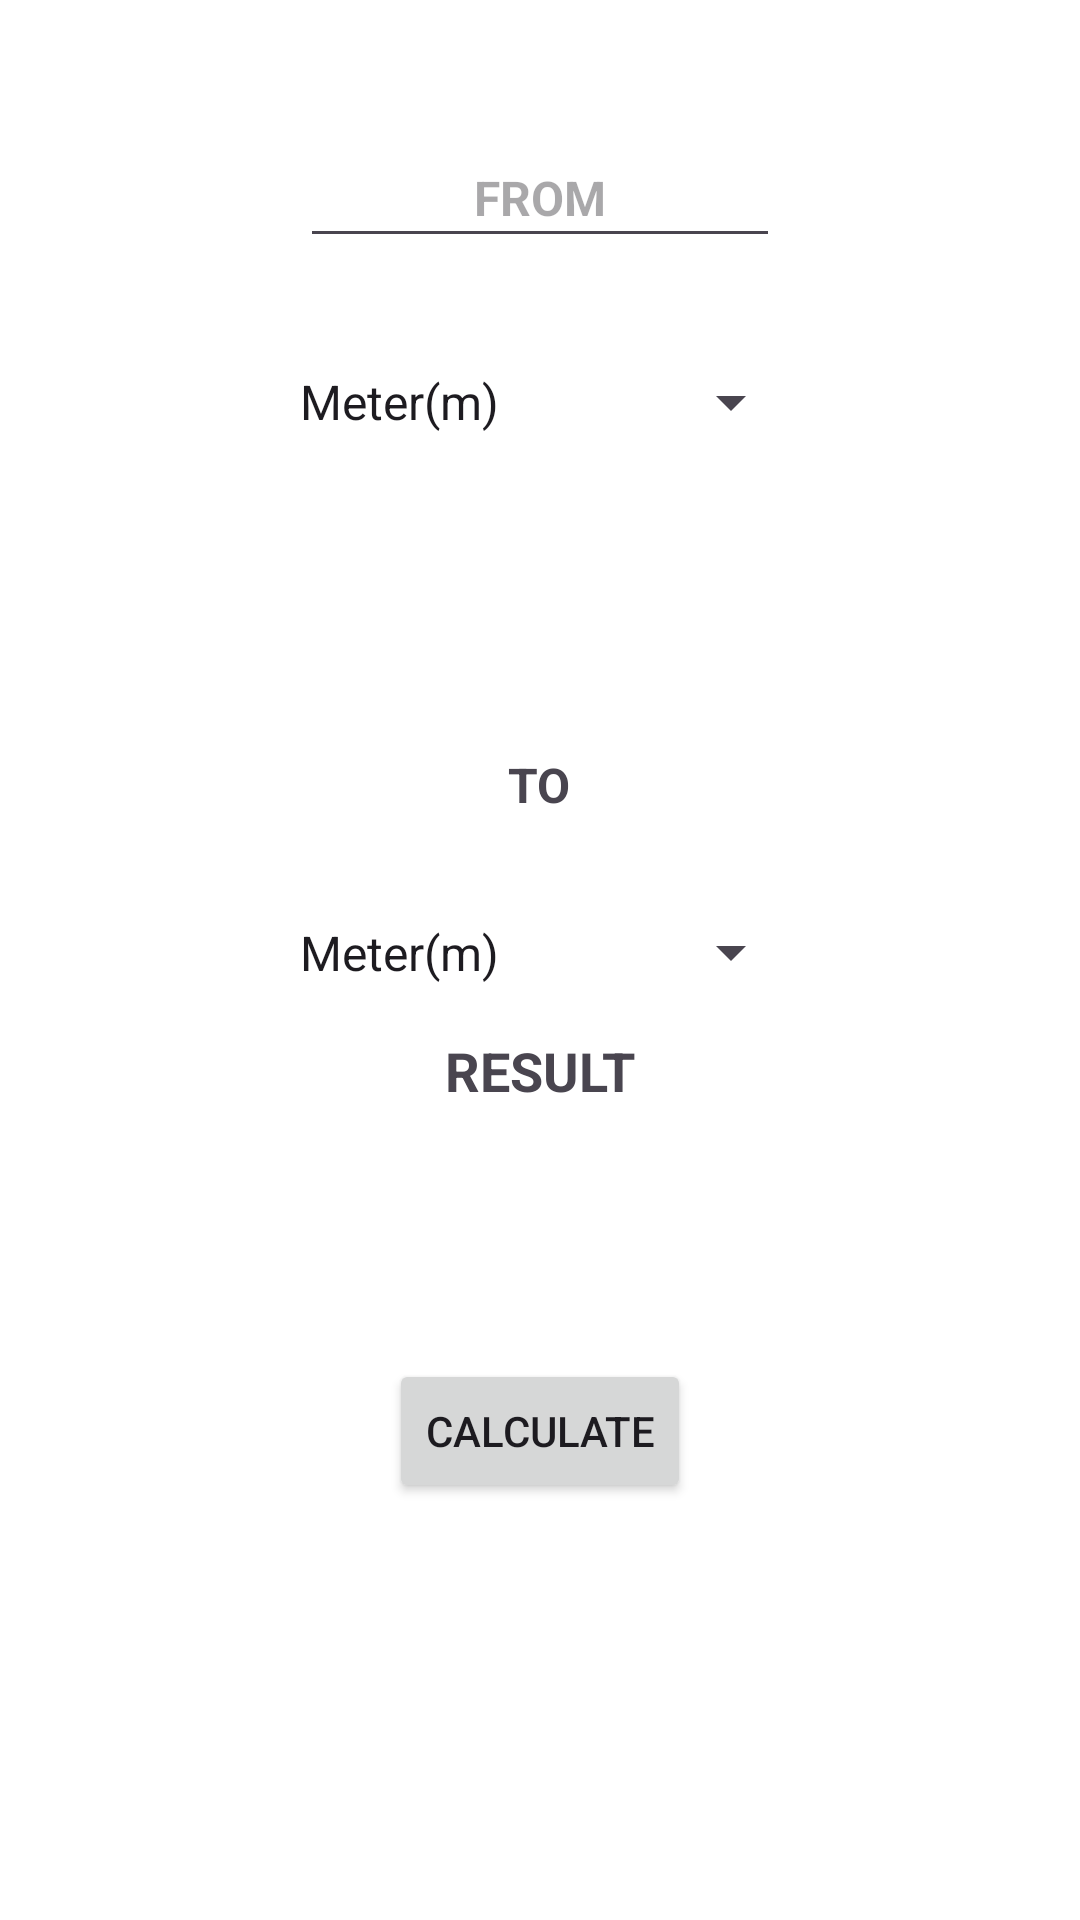

Write the Android layout XML for this screen, with the resource values it uses.
<!-- AndroidManifest.xml: application theme AppTheme -->
<!-- res/layout/activity_main.xml -->
<?xml version="1.0" encoding="utf-8"?>
<RelativeLayout xmlns:android="http://schemas.android.com/apk/res/android"
    xmlns:app="http://schemas.android.com/apk/res-auto"
    xmlns:tools="http://schemas.android.com/tools"
    android:layout_width="match_parent"
    android:layout_height="match_parent"
    android:background="@color/white"
    tools:context=".activities.MainActivity"
    >

    <TextView
        android:layout_width="135dp"
        android:layout_height="37dp"
        android:layout_alignParentTop="true"
        android:layout_centerInParent="true"
        android:layout_marginTop="243dp"
        android:gravity="center"
        android:text="@string/unidad_2"
        android:textSize="16sp"
        android:textStyle="bold" />


    <Spinner
        android:id="@+id/SpinnerInitial"
        android:layout_width="wrap_content"
        android:layout_height="wrap_content"
        android:layout_alignParentTop="true"
        android:layout_centerInParent="true"
        android:layout_marginTop="110dp"
        android:entries="@array/unit_array"
        android:minHeight="48dp"
        android:scrollbarStyle="insideOverlay" />

    <EditText
        android:id="@+id/editText"
        android:layout_width="160dp"
        android:layout_height="43dp"
        android:layout_alignParentTop="true"
        android:layout_centerInParent="true"
        android:layout_marginTop="43dp"
        android:autofillHints="@string/unidad_1"
        android:gravity="center"
        android:hint="@string/unidad_1"
        android:inputType="numberDecimal"
        android:textSize="16sp"
        android:textStyle="bold" />

    <ImageView
        android:id="@+id/imageView"
        android:layout_width="50dp"
        android:layout_height="39dp"
        android:layout_alignParentTop="true"
        android:layout_centerInParent="true"
        android:layout_marginTop="176dp" />

    <Spinner
        android:id="@+id/SpinnerConverted"
        android:layout_width="wrap_content"
        android:layout_height="wrap_content"
        android:layout_alignParentTop="true"

        android:layout_centerInParent="true"
        android:layout_marginTop="293dp"
        android:entries="@array/unit_array"
        android:minHeight="49dp" />


    <TextView
        android:id="@+id/textView3"
        android:layout_width="wrap_content"
        android:layout_height="wrap_content"
        android:layout_alignParentBottom="true"
        android:layout_centerHorizontal="true"
        android:layout_marginBottom="271dp"
        android:text="@string/result"
        android:textSize="18sp"
        android:textStyle="bold" />


    <TextView
        android:id="@+id/resultTv"
        android:layout_width="wrap_content"
        android:layout_height="wrap_content"
        android:layout_alignTop="@id/textView3"
        android:layout_centerInParent="true"
        android:layout_marginTop="50dp"
        android:gravity="center"
        android:textSize="18sp"
        android:textStyle="bold" />

    <Button
        android:id="@+id/button"
        android:layout_width="wrap_content"
        android:layout_height="wrap_content"
        android:layout_alignParentBottom="true"
        android:layout_centerHorizontal="true"
        android:layout_marginBottom="139dp"
        android:text="@string/calculate" />

</RelativeLayout>
<!-- resources referenced by this layout -->
<resources>
  <string-array name="unit_array">
          <item>Meter(m)</item>
          <item>Centimeter(cm)</item>
          <item>Inch(in)</item>
          <item>Feet(ft)</item>
      </string-array>
  <color name="white">#FFFFFF</color>
  <string name="calculate">CALCULATE</string>
  <string name="result">RESULT</string>
  <string name="unidad_1">FROM</string>
  <string name="unidad_2">TO</string>
  <color name="md_theme_light_primary">#2B6B28</color>
  <color name="md_theme_light_onPrimary">#FFFFFF</color>
  <color name="md_theme_light_primaryContainer">#ADF4A0</color>
  <color name="black">#002202</color>
  <color name="md_theme_light_secondary">#53634E</color>
  <color name="md_theme_light_secondaryContainer">#D6E8CE</color>
  <color name="md_theme_light_onSecondaryContainer">#111F0F</color>
  <color name="md_theme_light_tertiary">#386569</color>
  <color name="md_theme_light_onTertiary">#FFFFFF</color>
  <color name="md_theme_light_tertiaryContainer">#BCEBEF</color>
  <color name="md_theme_light_onTertiaryContainer">#002022</color>
  <color name="md_theme_light_error">#BA1A1A</color>
  <color name="md_theme_light_errorContainer">#FFDAD6</color>
  <color name="md_theme_light_onError">#FFFFFF</color>
  <color name="md_theme_light_onErrorContainer">#410002</color>
  <color name="md_theme_light_background">#FCFDF6</color>
  <color name="md_theme_light_onBackground">#1A1C19</color>
  <color name="md_theme_light_surface">#FCFDF6</color>
  <color name="md_theme_light_onSurface">#1A1C19</color>
  <color name="md_theme_light_surfaceVariant">#DEE4D8</color>
  <color name="md_theme_light_onSurfaceVariant">#42493F</color>
  <color name="gray">#73796F</color>
  <color name="md_theme_light_inverseOnSurface">#F1F1EB</color>
  <color name="md_theme_light_inverseSurface">#2F312D</color>
  <color name="md_theme_light_inversePrimary">#92D787</color>
</resources>
